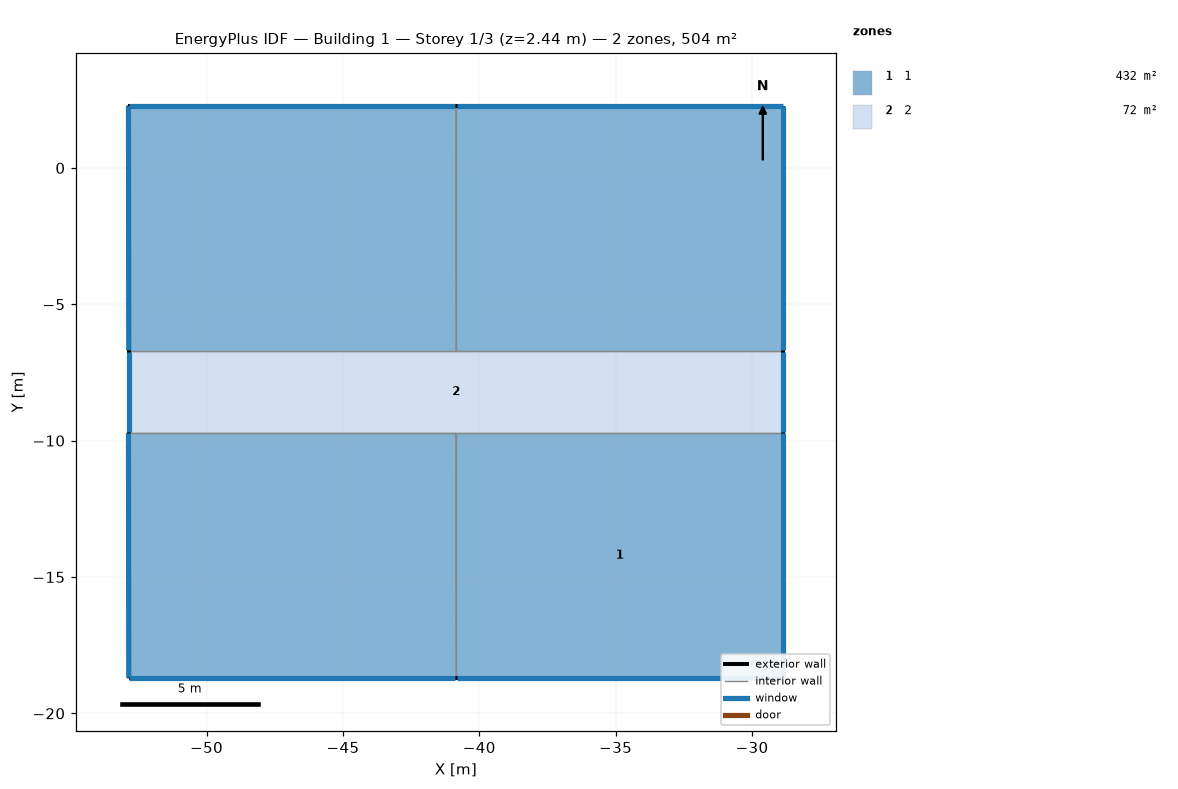
=== STOREY PLAN SPEC (per zone: floor XY polygon, exterior-wall plan segments, windows/doors) ===
zone 1: 1  (432.0 m²)
  floor: (-40.86, -9.71) (-40.85, -18.71) (-52.85, -18.71) (-52.86, -9.71)
  floor: (-28.85, -9.71) (-28.85, -18.71) (-40.85, -18.71) (-40.85, -9.71)
  floor: (-40.86, 2.29) (-40.85, -6.71) (-52.85, -6.71) (-52.86, 2.29)
  floor: (-28.85, 2.29) (-28.85, -6.71) (-40.85, -6.71) (-40.85, 2.29)
  exterior wall: (-28.85, -18.71) – (-28.85, -9.71)  [9.0 m]
    window: (-28.85, -18.69) – (-28.85, -9.74)  [11.0 m²]
  exterior wall: (-40.85, -18.71) – (-28.85, -18.71)  [12.0 m]
    window: (-40.83, -18.71) – (-28.88, -18.71)  [14.6 m²]
  exterior wall: (-52.85, -18.71) – (-40.85, -18.71)  [12.0 m]
    window: (-52.83, -18.71) – (-40.88, -18.71)  [14.6 m²]
  exterior wall: (-52.86, -9.71) – (-52.85, -18.71)  [9.0 m]
    window: (-52.86, -9.74) – (-52.85, -18.69)  [11.0 m²]
  exterior wall: (-52.86, 2.29) – (-52.85, -6.71)  [9.0 m]
    window: (-52.86, 2.26) – (-52.85, -6.69)  [11.0 m²]
  exterior wall: (-40.86, 2.29) – (-52.86, 2.29)  [12.0 m]
    window: (-40.89, 2.29) – (-52.84, 2.29)  [14.6 m²]
  exterior wall: (-52.85, -9.71) – (-52.86, -9.71)  [0.0 m]
  exterior wall: (-28.85, 2.29) – (-40.85, 2.29)  [12.0 m]
    window: (-28.88, 2.29) – (-40.83, 2.29)  [14.6 m²]
  exterior wall: (-28.85, -6.71) – (-28.85, 2.29)  [9.0 m]
    window: (-28.85, -6.69) – (-28.85, 2.26)  [11.0 m²]
  interior walls: 8
zone 2: 2  (72.0 m²)
  floor: (-28.85, -6.71) (-28.85, -9.71) (-52.85, -9.71) (-52.85, -6.71)
  exterior wall: (-28.85, -9.71) – (-28.85, -6.71)  [3.0 m]
    window: (-28.85, -9.69) – (-28.85, -6.74)  [3.7 m²]
  exterior wall: (-52.85, -6.71) – (-52.85, -9.71)  [3.0 m]
    window: (-52.85, -6.74) – (-52.85, -9.69)  [3.7 m²]
  interior walls: 5

=== DERIVED (storey summary) ===
Building: Building 1
Storey: 1 of 3  (floor level z = 2.44 m)
Storey gross floor area: 504.0 m²
Zones on this storey: 2
  - 1: floor 432.0 m²; exterior wall 84.0 m (256.1 m²); 8 window(s) 102.4 m²; WWR 40.0%
  - 2: floor 72.0 m²; exterior wall 6.0 m (18.3 m²); 2 window(s) 7.3 m²; WWR 40.0%
Zone adjacency (shared interzone walls):
  - 1 ↔ 2